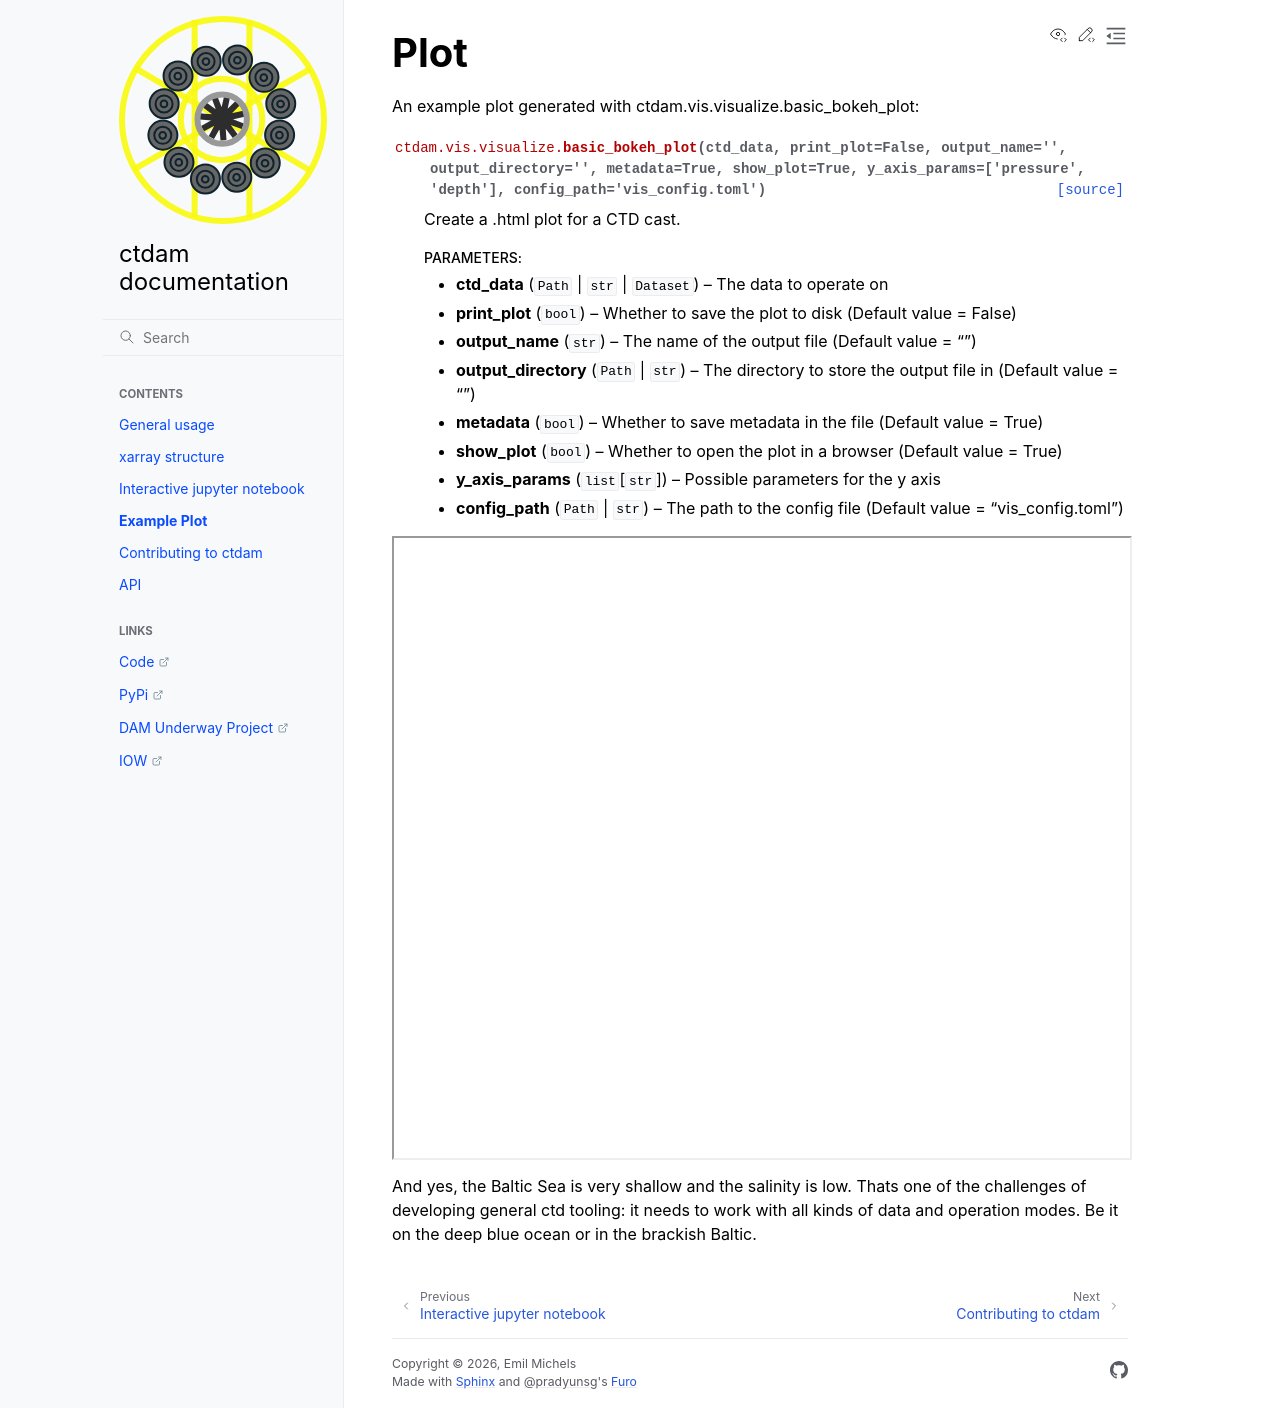

repository: DAM-CTD-Software/ctdam · page: plot.html · generator: sphinx

Plot
----

An example plot generated with ctdam.vis.visualize.basic_bokeh_plot:

.. autofunction:: ctdam.vis.visualize.basic_bokeh_plot

.. raw:: html

   <iframe style="border: 1; width:100%; height: calc(100vh - 180px); overflow: auto;" src='EMB394_126-01_CTD_0129.html'></iframe>


And yes, the Baltic Sea is very shallow and the salinity is low. Thats
one of the challenges of developing general ctd tooling: it needs to work
with all kinds of data and operation modes. Be it on the deep blue ocean
or in the brackish Baltic.
